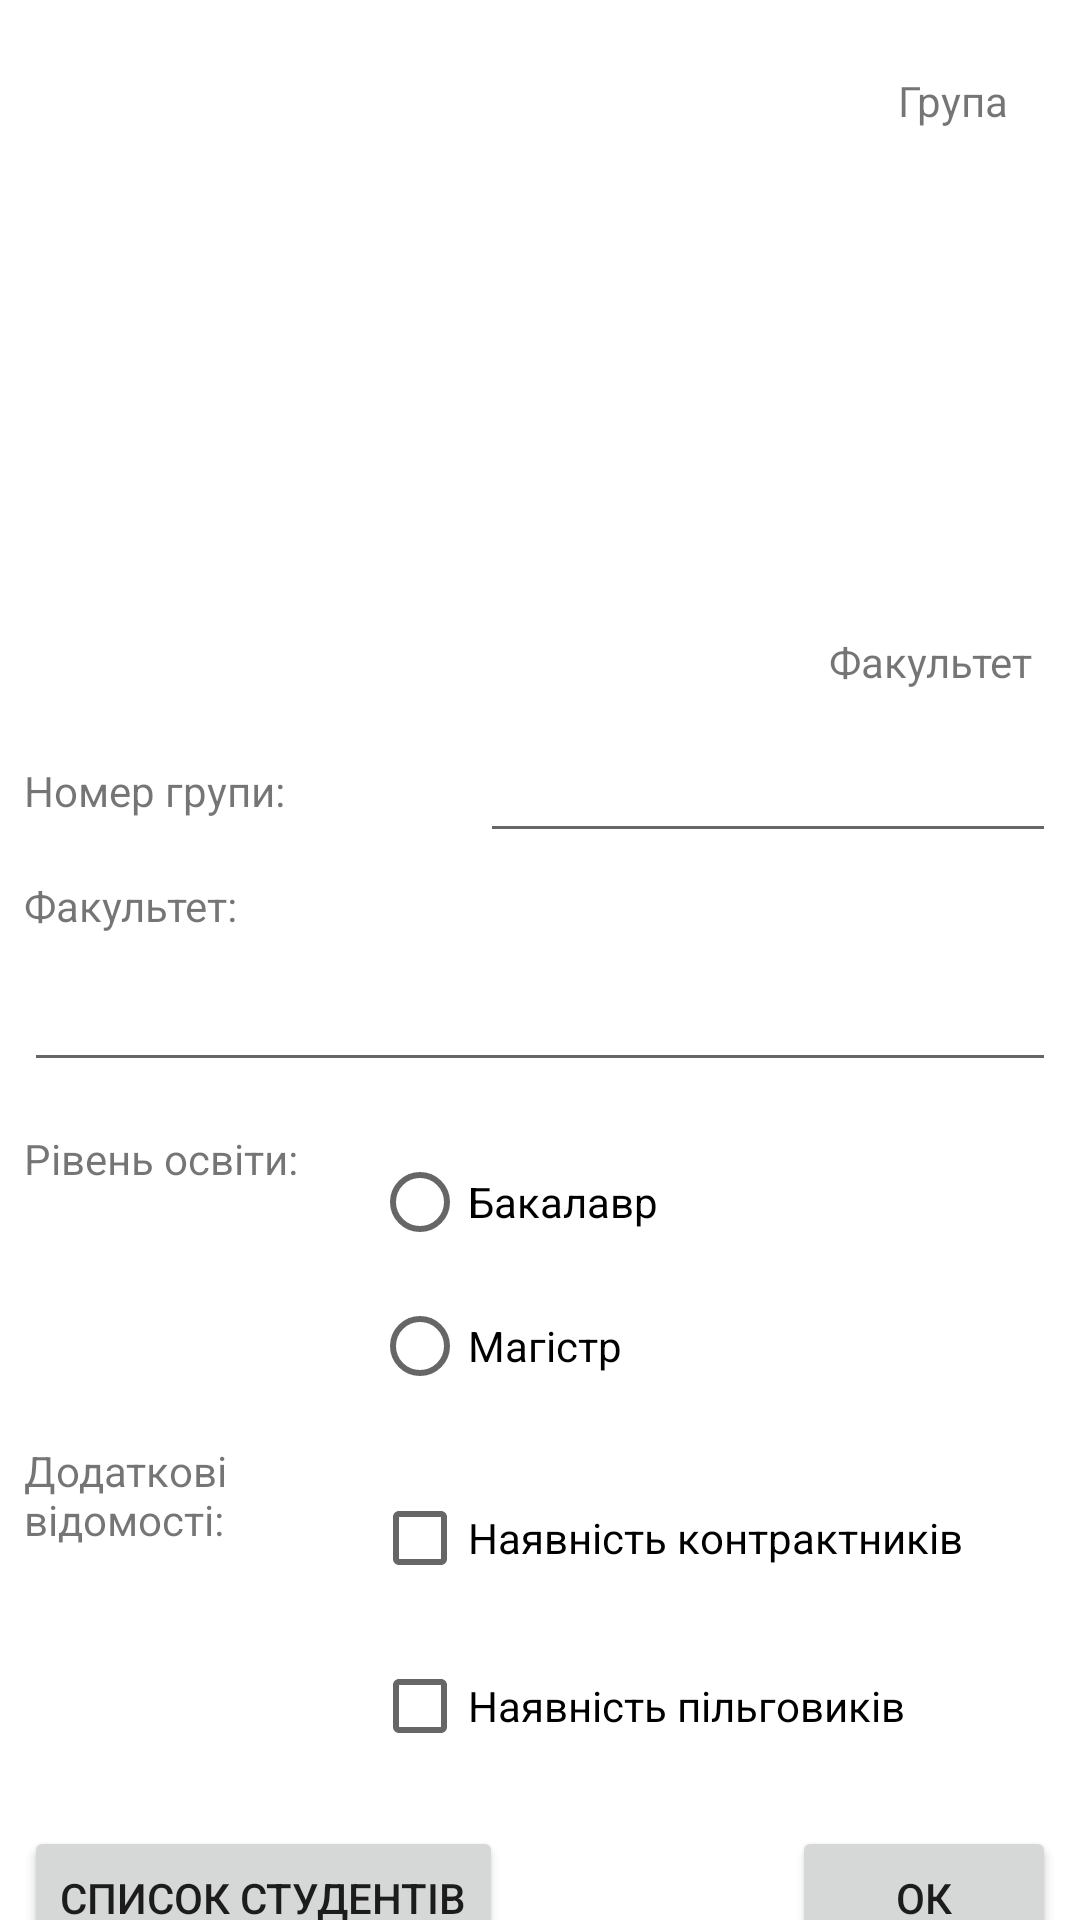

The Android layout XML behind this screen, and the referenced resources:
<!-- AndroidManifest.xml: application theme Theme.Students -->
<!-- res/layout/activity_students_group2.xml -->
<?xml version="1.0" encoding="utf-8"?>
<androidx.constraintlayout.widget.ConstraintLayout
    xmlns:android="http://schemas.android.com/apk/res/android"
    xmlns:app="http://schemas.android.com/apk/res-auto"
    xmlns:tools="http://schemas.android.com/tools"
    android:layout_width="match_parent"
    android:layout_height="match_parent"
    tools:context=".StudentsGroupActivity">

    <ImageView
        android:id="@+id/imageView"
        android:layout_width="0dp"
        android:layout_height="230dp"
        android:layout_marginStart="8dp"
        android:layout_marginTop="8dp"
        android:layout_marginEnd="8dp"
        android:scaleType="fitXY"
        app:layout_constraintEnd_toEndOf="parent"
        app:layout_constraintHorizontal_bias="0.496"
        app:layout_constraintStart_toStartOf="parent"
        app:layout_constraintTop_toTopOf="parent"
        app:srcCompat="@drawable/students" />

    <TextView
        android:id="@+id/grpNumberImageTxt"
        android:layout_width="wrap_content"
        android:layout_height="wrap_content"
        android:layout_marginTop="16dp"
        android:layout_marginEnd="16dp"
        android:text="Група"
        android:textSize="@dimen/default_text_size"
        app:layout_constraintEnd_toEndOf="@+id/imageView"
        app:layout_constraintTop_toTopOf="@+id/imageView" />

    <TextView
        android:id="@+id/facultyNameImageTxt"
        android:layout_width="wrap_content"
        android:layout_height="wrap_content"
        android:layout_marginEnd="8dp"
        android:layout_marginBottom="8dp"
        android:text="Факультет"
        android:textSize="@dimen/default_text_size"
        app:layout_constraintBottom_toBottomOf="@+id/imageView"
        app:layout_constraintEnd_toEndOf="@+id/imageView" />

    <TextView
        android:id="@+id/textView3"
        android:layout_width="0dp"
        android:layout_height="wrap_content"
        android:layout_marginStart="8dp"
        android:layout_marginTop="16dp"
        android:text="@string/grp_number_txt"
        android:textSize="@dimen/default_text_size"
        app:layout_constraintStart_toStartOf="parent"
        app:layout_constraintTop_toBottomOf="@+id/imageView"
        app:layout_constraintWidth_percent="0.4" />

    <EditText
        android:id="@+id/grpNumberEdit"
        android:layout_width="0dp"
        android:layout_height="wrap_content"
        android:layout_marginStart="8dp"
        android:layout_marginEnd="8dp"
        android:ems="10"
        android:inputType="textPersonName"
        app:layout_constraintBottom_toBottomOf="@+id/textView3"
        app:layout_constraintEnd_toEndOf="parent"
        app:layout_constraintStart_toEndOf="@+id/textView3"
        app:layout_constraintTop_toTopOf="@+id/textView3" />

    <TextView
        android:id="@+id/textView2"
        android:layout_width="wrap_content"
        android:layout_height="wrap_content"
        android:layout_marginStart="8dp"
        android:layout_marginTop="8dp"
        android:text="@string/faculty_txt"
        android:textSize="@dimen/default_text_size"
        app:layout_constraintStart_toStartOf="parent"
        app:layout_constraintTop_toBottomOf="@+id/grpNumberEdit" />

    <EditText
        android:id="@+id/facultyEdit"
        android:layout_width="0dp"
        android:layout_height="wrap_content"
        android:layout_marginStart="8dp"
        android:layout_marginTop="8dp"
        android:layout_marginEnd="8dp"
        android:ems="10"
        android:inputType="textPersonName"
        app:layout_constraintEnd_toEndOf="parent"
        app:layout_constraintStart_toStartOf="parent"
        app:layout_constraintTop_toBottomOf="@+id/textView2" />

    <TextView
        android:id="@+id/textView4"
        android:layout_width="0dp"
        android:layout_height="wrap_content"
        android:layout_marginStart="8dp"
        android:layout_marginTop="16dp"
        android:text="@string/edu_level_txt"
        app:layout_constraintStart_toStartOf="parent"
        app:layout_constraintTop_toBottomOf="@+id/facultyEdit"
        app:layout_constraintWidth_percent="0.3" />

    <RadioGroup
        android:id="@+id/redioGroup"
        android:layout_width="0dp"
        android:layout_height="wrap_content"
        android:layout_marginStart="8dp"
        android:layout_marginEnd="8dp"
        app:layout_constraintEnd_toEndOf="parent"
        app:layout_constraintStart_toEndOf="@+id/textView4"
        app:layout_constraintTop_toTopOf="@+id/textView4">

        <RadioButton
            android:id="@+id/edu_level_bachelor"
            android:layout_width="wrap_content"
            android:layout_height="wrap_content"
            android:layout_weight="1"
            android:text="@string/edu_level_bachelor_txt" />

        <RadioButton
            android:id="@+id/edu_level_master"
            android:layout_width="wrap_content"
            android:layout_height="wrap_content"
            android:layout_weight="1"
            android:text="@string/edu_level_master_txt" />
    </RadioGroup>

    <TextView
        android:id="@+id/textView5"
        android:layout_width="0dp"
        android:layout_height="wrap_content"
        android:layout_marginStart="8dp"
        android:layout_marginTop="8dp"
        android:text="@string/additional_flg_txt"
        app:layout_constraintStart_toStartOf="parent"
        app:layout_constraintTop_toBottomOf="@id/redioGroup"
        app:layout_constraintWidth_percent="0.3" />

    <CheckBox
        android:id="@+id/contract_flg"
        android:layout_width="0dp"
        android:layout_height="wrap_content"
        android:layout_marginStart="8dp"
        android:layout_marginTop="8dp"
        android:layout_marginEnd="8dp"
        android:text="@string/contract_flg_txt"
        app:layout_constraintEnd_toEndOf="parent"
        app:layout_constraintStart_toEndOf="@+id/textView5"
        app:layout_constraintTop_toTopOf="@+id/textView5" />

    <CheckBox
        android:id="@+id/privilege_flg"
        android:layout_width="0dp"
        android:layout_height="wrap_content"
        android:layout_marginTop="8dp"
        android:layout_marginEnd="8dp"
        android:text="@string/privilege_flg_txt"
        app:layout_constraintEnd_toEndOf="parent"
        app:layout_constraintStart_toStartOf="@+id/contract_flg"
        app:layout_constraintTop_toBottomOf="@+id/contract_flg" />

    <Button
        android:id="@+id/btnOk"
        android:layout_width="wrap_content"
        android:layout_height="wrap_content"
        android:layout_marginTop="16dp"
        android:layout_marginEnd="8dp"
        android:onClick="onOkBtnClick"
        android:text="@string/btn_ok_txt"
        app:layout_constraintEnd_toEndOf="parent"
        app:layout_constraintTop_toBottomOf="@+id/privilege_flg" />

    <Button
        android:id="@+id/btnStudList"
        android:layout_width="wrap_content"
        android:layout_height="wrap_content"
        android:layout_marginStart="8dp"
        android:layout_marginTop="16dp"
        android:onClick="onBtnStudListClick"
        android:text="@string/default_text"
        app:layout_constraintStart_toStartOf="parent"
        app:layout_constraintTop_toBottomOf="@+id/privilege_flg" />


</androidx.constraintlayout.widget.ConstraintLayout>
<!-- resources referenced by this layout -->
<resources>
  <string name="additional_flg_txt">Додаткові відомості: </string>
  <string name="btn_ok_txt">Ок</string>
  <string name="contract_flg_txt">Наявність контрактників</string>
  <string name="default_text">Список студентів</string>
  <string name="edu_level_bachelor_txt">Бакалавр</string>
  <string name="edu_level_master_txt">Магістр</string>
  <string name="edu_level_txt">Рівень освіти: </string>
  <string name="faculty_txt">Факультет:</string>
  <string name="grp_number_txt">Номер групи:</string>
  <string name="privilege_flg_txt">Наявність пільговиків</string>
  <style name="Theme.Students" parent="Theme.MaterialComponents.DayNight.DarkActionBar">
          
          <item name="colorPrimary">@color/teal_700</item>
          <item name="colorPrimaryVariant">@color/teal_700</item>
          <item name="colorOnPrimary">@color/white</item>
          
          <item name="colorSecondary">@color/teal_700</item>
          <item name="colorSecondaryVariant">@color/teal_700</item>
          <item name="colorOnSecondary">@color/black</item>
          
          <item name="android:statusBarColor" tools:targetApi="21">?attr/colorPrimaryVariant</item>
          
      </style>
  <!-- not gathered from this repository: default colours our renderer supplied (Android Studio template values) -->
  <color name="teal_700">#FF018786</color>
  <color name="black">#FF000000</color>
  <color name="white">#FFFFFFFF</color>
</resources>
